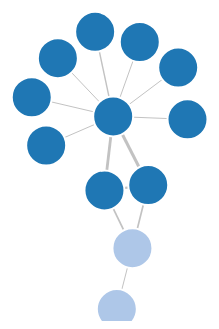
D3 v3 page, settled after 360 driven frames (6 s of simulated time); the page loaded 1 data file(s).


// ── force01.js
(function(){


  var d3hiconfig = {
  	"layout": "",
  	"width": 0,
  	"height": 0,
  	"charge": 0,
  	"linkDistance": 0,
  	"json": "",
  	"anchor": "",
  	"stroke-width": 0
  };
  






  var width   = 960;

  var  height = 500;

  var color = d3.scale.category20();

  var force = d3.layout.force()
                .charge(-800)
                .linkDistance(30)
                .size([width, height]);

  var svg = d3.select("body")
              .append("svg")
              .attr("width", width)
              .attr("height", height);
  
  d3.json('m.json', function(error, graph){
  	console.log("force: ", force);
		force
		  .nodes(graph.nodes)
		  .links(graph.links)
		  .start();

        var link = svg.selectAll(".link").data(graph.links)
	    								 .enter()
	    								 .append("line")
	    								 .attr("class", "link")
	    								 .style("stroke-width", function(d){return Math.sqrt(d.value);});
        
        var node = svg.selectAll(".node")
                      .data(graph.nodes)
                      .enter()
                      .append("circle")
                      .attr("class", "node")
                      .attr("r", 20)
                      .style("fill", function(d){return color(d.group); })
                      .call(force.drag);

        node
            .append("title")
            .text(function(d){return d.name;});
        
        force.on("tick", function(){
        	link.attr("x1", function(d){ return d.source.x; })
        	    .attr("y1", function(d){ return d.source.y; })
        	    .attr("x2", function(d){ return d.target.x; })
        	    .attr("y2", function(d){ return d.target.y; });
 
         	node.attr("cx", function(d){ return d.x; })
         	    .attr("cy", function(d){ return d.y; });
        });
  });






})(window);

### data: m.json
{
 "nodes": [
  {
   "name": "Myriel",
   "group": 1
  },
  {
   "name": "Napoleon",
   "group": 1
  },
  {
   "name": "Mlle.Baptistine",
   "group": 1
  },
  {
   "name": "Mme.Magloire",
   "group": 1
  },
  {
   "name": "CountessdeLo",
   "group": 1
  },
  {
   "name": "Geborand",
   "group": 1
  },
  {
   "name": "Champtercier",
   "group": 1
  },
  {
   "name": "Cravatte",
   "group": 1
  },
  "... 4 more items"
 ],
 "links": [
  {
   "source": 1,
   "target": 0,
   "value": 1
  },
  {
   "source": 2,
   "target": 0,
   "value": 8
  },
  {
   "source": 3,
   "target": 0,
   "value": 10
  },
  {
   "source": 3,
   "target": 2,
   "value": 6
  },
  {
   "source": 4,
   "target": 0,
   "value": 1
  },
  {
   "source": 5,
   "target": 0,
   "value": 1
  },
  {
   "source": 6,
   "target": 0,
   "value": 1
  },
  {
   "source": 7,
   "target": 0,
   "value": 1
  },
  "... 5 more items"
 ]
}